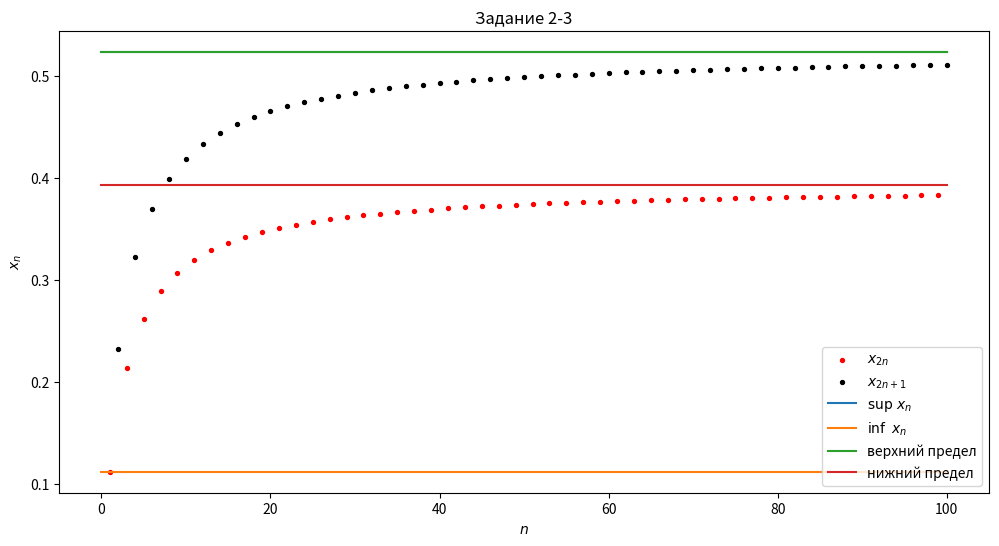
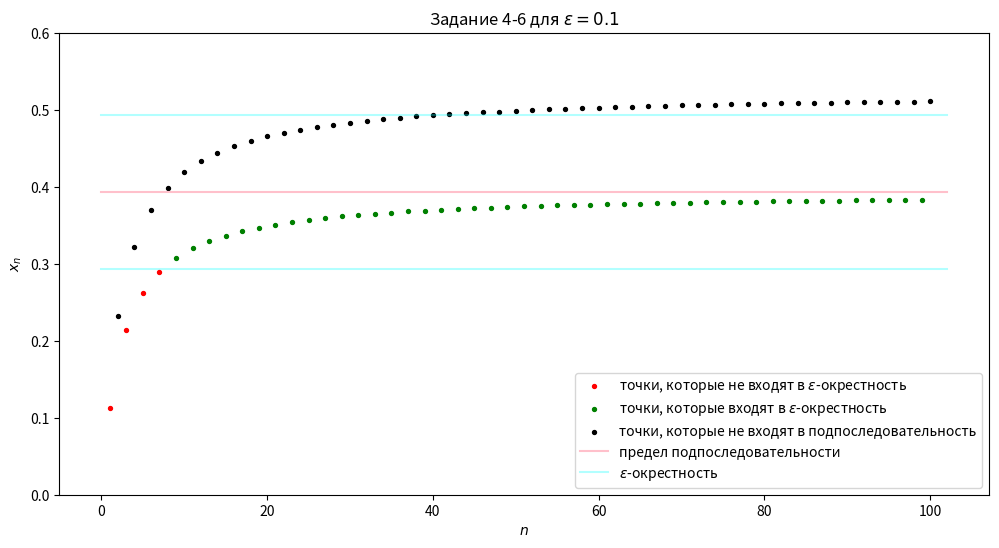
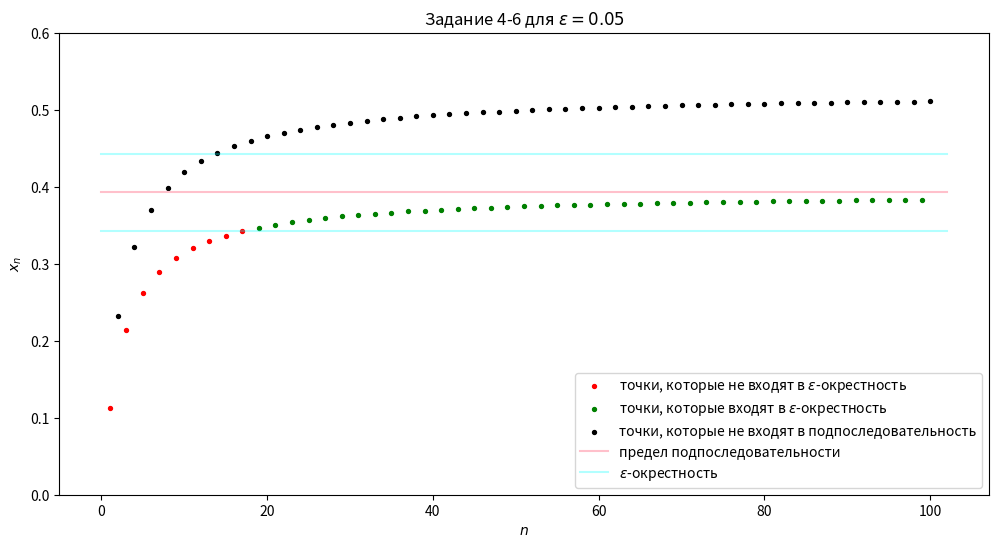
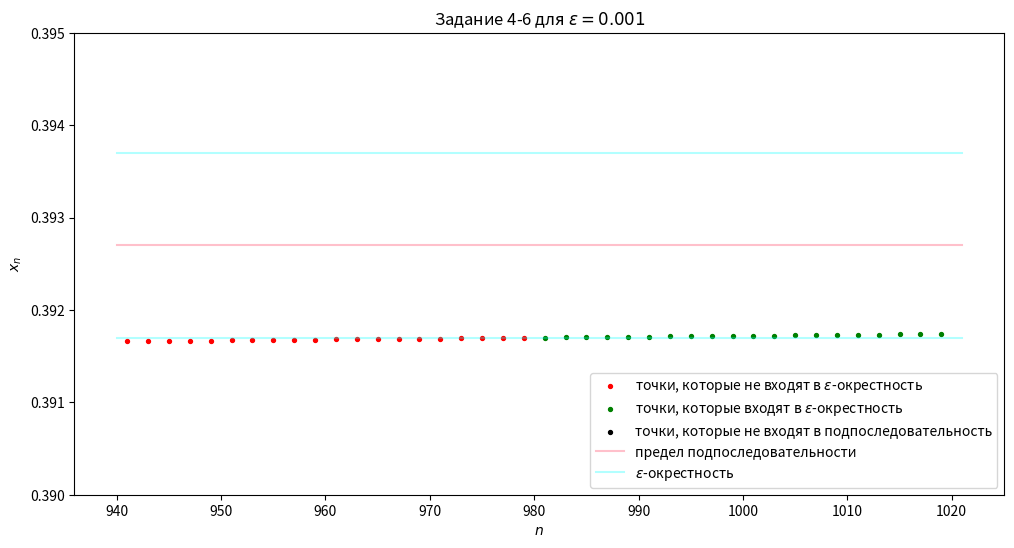
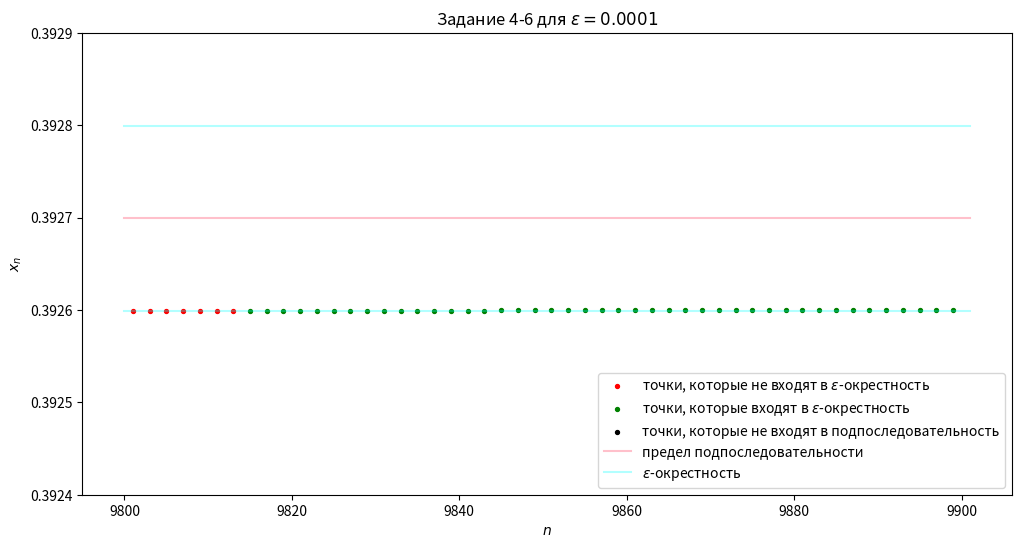
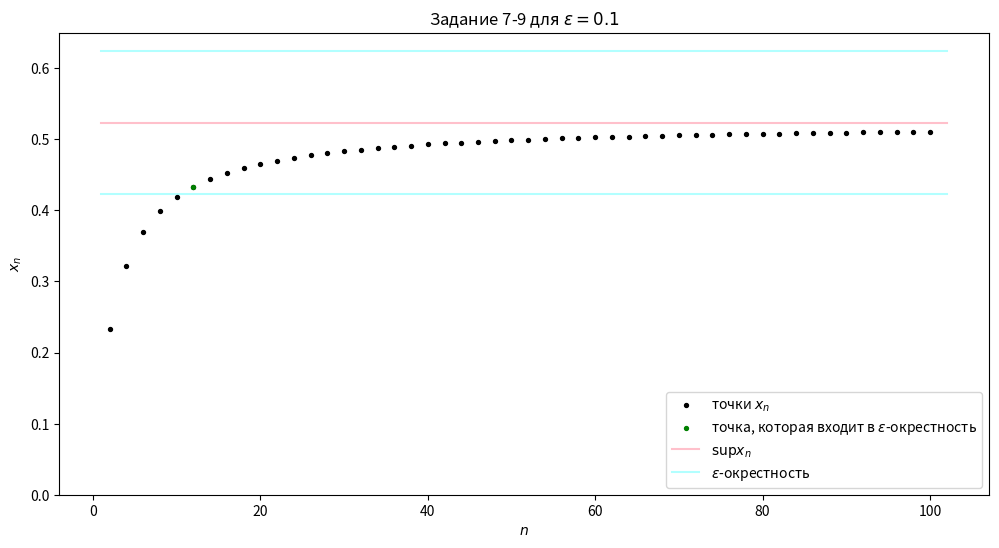
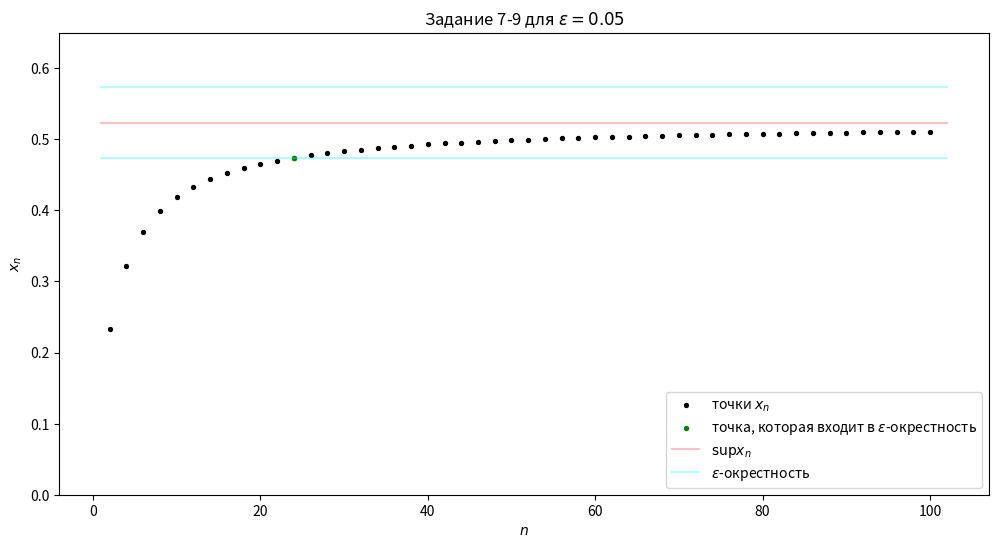
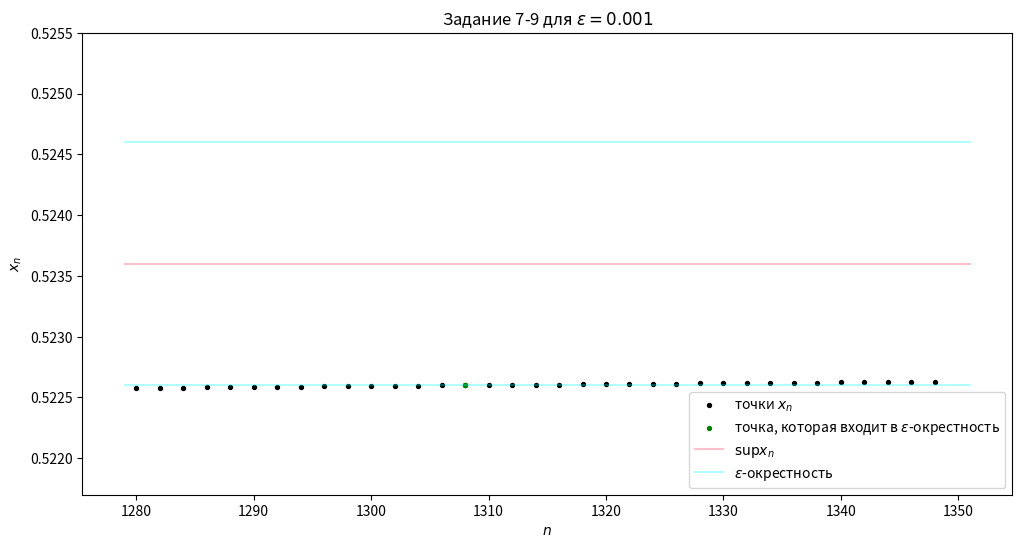
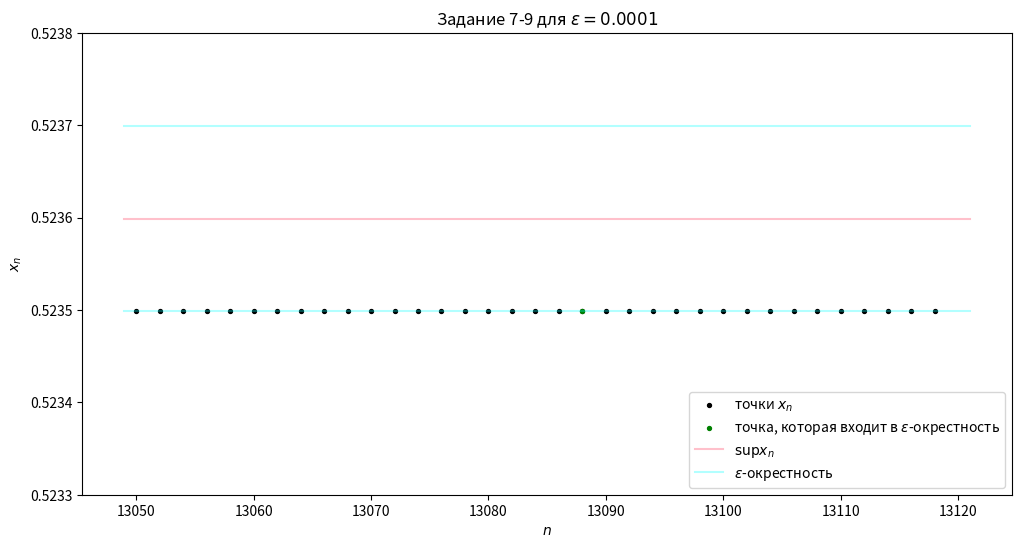

Python code for these plots, in order:
import numpy as np
import matplotlib
from matplotlib import pyplot as plt


def find_n0(f, e, a, n=1, step=1):
    while True:
        if abs(f(n) - a)<e:
            return n
        else:
            n += step

def task4_6(f, e, lim, title,xlim1=1, xlim2=101, ylim1=0, ylim2=0.6):
    plt.figure(figsize=(12, 6))
    y = find_n0(f, e, lim, step=2)
    plt.title(title)
    plt.ylim(ylim1, ylim2)
    plt.scatter([n for n in range(xlim1, y, 2)], [f(n) for n in range(xlim1, y, 2)], color='red', s=8)
    plt.scatter([n for n in range(y, xlim2, 2)], [f(n) for n in range(y, xlim2, 2)], color='green', s=8)
    plt.scatter([n for n in range(xlim1+1, xlim2, 2)], [f(n) for n in range(xlim1+1, xlim2, 2)], color='black', s=8)
    plt.plot([xlim1-1, xlim2+1], [lim, lim], color='pink')
    plt.plot([xlim1-1, xlim2+1], [lim+e, lim+e], color='cyan', alpha=0.3)
    plt.plot([xlim1-1, xlim2+1], [lim-e, lim-e], color='cyan', alpha=0.3)
    plt.legend(['точки, которые не входят в $\\varepsilon$-окрестность', 'точки, которые входят в $\\varepsilon$-окрестность','точки, которые не входят в подпоследовательность' , 'предел подпоследовательности' , '$\\varepsilon$-окрестность'], loc='lower right')
    plt.ylabel('$x_n$')
    plt.xlabel('$n$')
    plt.show()

def task7_9(f, e, lim, title, xlim1=2, xlim2=101, ylim1=0, ylim2=0.65):
    plt.figure(figsize=(12, 6))
    y = find_n0(f, e, lim, n=2, step=2)
    plt.title(title)
    plt.ylim(ylim1, ylim2)
    plt.scatter([n for n in range(xlim1, xlim2, 2)], [f(n) for n in range(xlim1, xlim2, 2)], color='black', s=8)
    plt.scatter(y, f(y), color='green', s=8)
    plt.plot([xlim1-1, xlim2+1], [lim, lim], color='pink')
    plt.plot([xlim1-1, xlim2+1], [lim+e, lim+e], color='cyan', alpha=0.3)
    plt.plot([xlim1-1, xlim2+1], [lim-e, lim-e], color='cyan', alpha=0.3)
    print(f'для окрестности {e}, x_n={y}')
    plt.legend(['точки $x_n$', 'точка, которая входит в $\\varepsilon$-окрестность', '$\sup x_n$' , '$\\varepsilon$-окрестность'], loc='lower right')
    plt.ylabel('$x_n$')
    plt.xlabel('$n$')
    plt.show()


plt.figure(figsize=(12, 6))
f = lambda n: np.arctan(np.sqrt(2 + (-1)**n))*n/(2*n+5)

plt.scatter([n for n in range(1, 101, 2)], [f(n) for n in range(1, 101, 2)], color='red', s=8)
plt.scatter([n for n in range(2, 101, 2)], [f(n) for n in range(2, 101, 2)], color='black', s=8)

plt.plot([0, 100], [np.pi/6, np.pi/6]) #sup
plt.plot([0, 100], [np.pi/28, np.pi/28]) #inf
plt.plot([0, 100], [np.pi/6, np.pi/6]) #uplim
plt.plot([0, 100], [np.pi/8, np.pi/8]) #unlim
plt.legend(['$x_{2n}$', '$x_{2n+1}$', '$\sup \ x_n$', '$\inf \ x_n$', 'верхний предел', 'нижний предел'], loc='lower right')
plt.ylabel('$x_n$')
plt.xlabel('$n$')
plt.title('Задание 2-3')
plt.show()


task4_6(f, 0.1, np.pi/8, 'Задание 4-6 для $\\varepsilon=0.1$')
task4_6(f, 0.05, np.pi/8, 'Задание 4-6 для $\\varepsilon=0.05$')
task4_6(f, 0.001, np.pi/8, 'Задание 4-6 для $\\varepsilon=0.001$', xlim1=941, xlim2=1020, ylim1=0.390, ylim2=0.395)
task4_6(f, 0.0001, np.pi/8, 'Задание 4-6 для $\\varepsilon=0.0001$', xlim1=9801, xlim2=9900, ylim1=0.3924, ylim2=0.3929)

task7_9(f, 0.1, np.pi/6, 'Задание 7-9 для $\\varepsilon=0.1$')
task7_9(f, 0.05, np.pi/6, 'Задание 7-9 для $\\varepsilon=0.05$')
task7_9(f, 0.001, np.pi/6, 'Задание 7-9 для $\\varepsilon=0.001$', xlim1=1280, xlim2=1350, ylim1=0.5217, ylim2=0.5255)
task7_9(f, 0.0001, np.pi/6, 'Задание 7-9 для $\\varepsilon=0.0001$', xlim1=13050, xlim2=13120, ylim1=0.5233, ylim2=0.5238)
